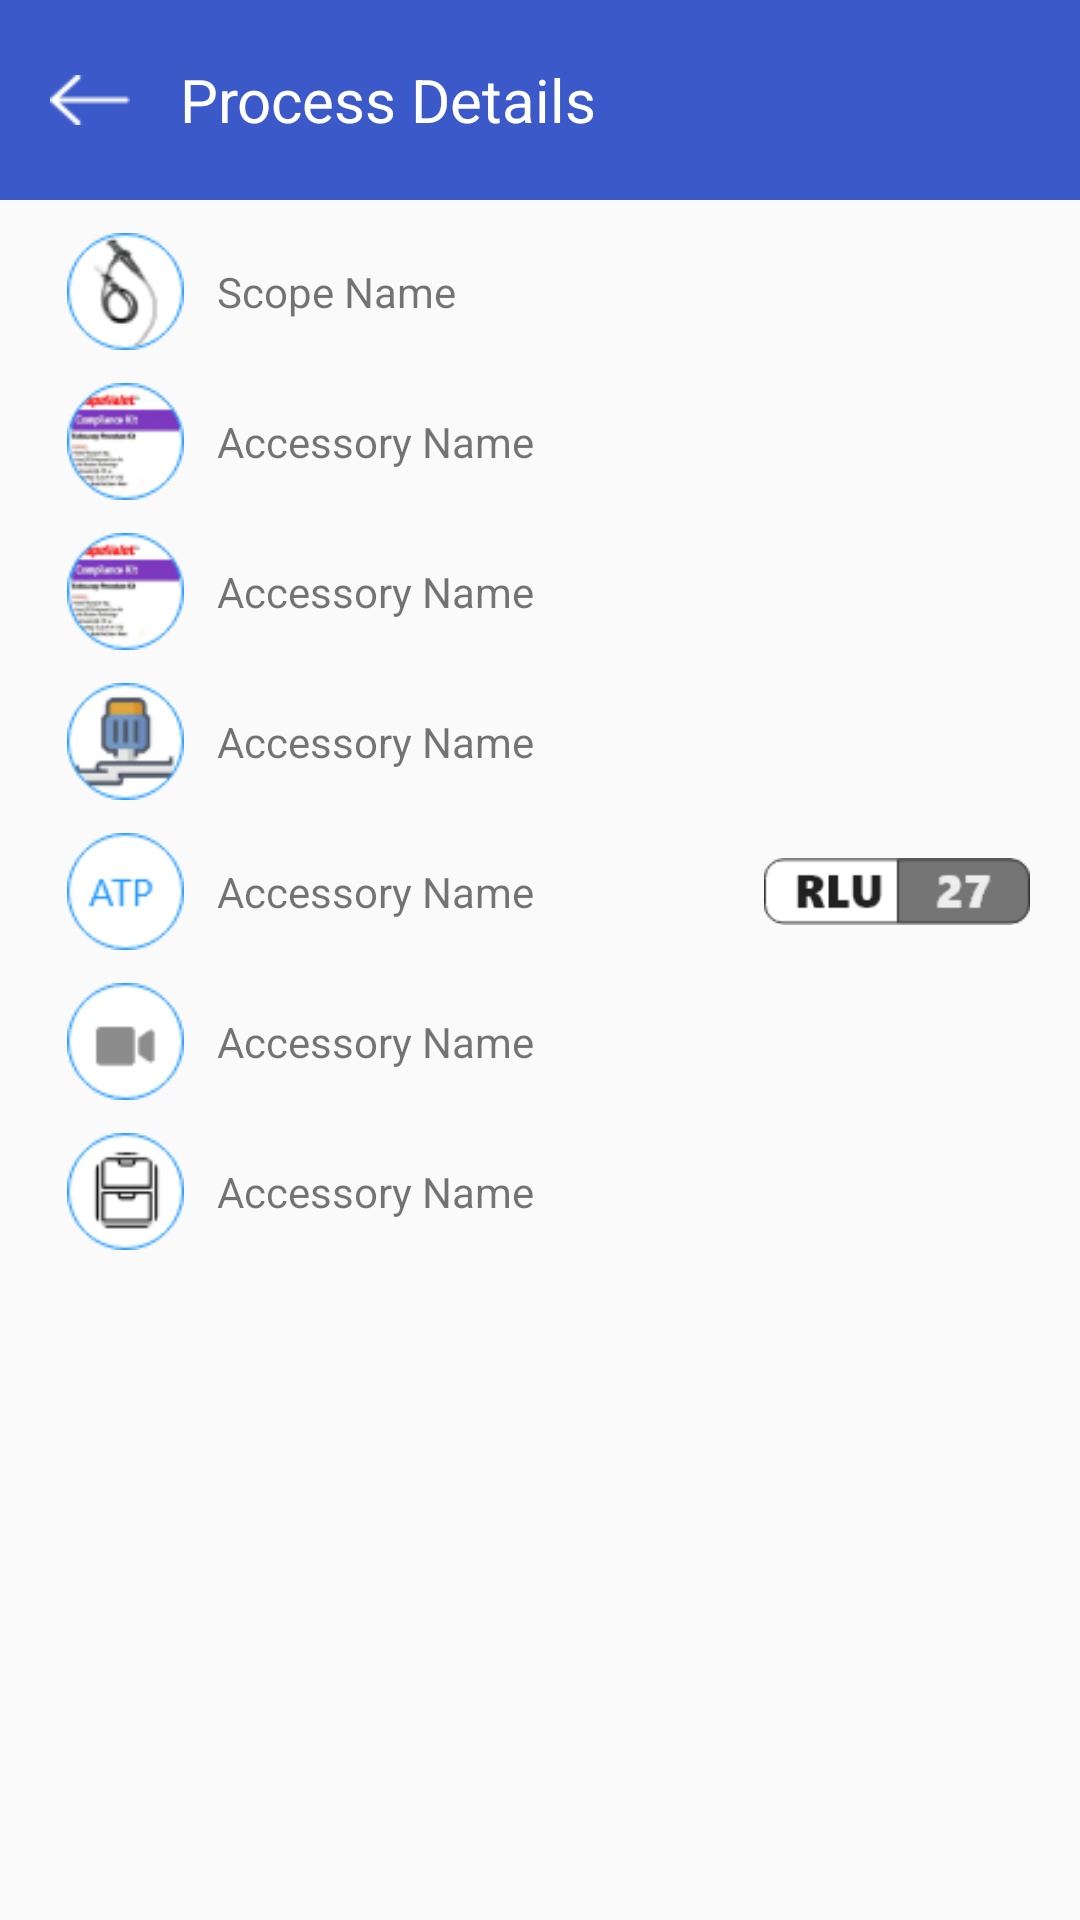

Here is an Android app screen rendered from its layout file. Give the layout XML and the strings, colors and styles it references.
<!-- AndroidManifest.xml: application theme AppTheme -->
<!-- res/layout/activity_detail.xml -->
<?xml version="1.0" encoding="utf-8"?>
<LinearLayout xmlns:android="http://schemas.android.com/apk/res/android"
    android:layout_width="match_parent"
    android:layout_height="match_parent"
    android:orientation="vertical">
    <LinearLayout
        android:layout_width="match_parent"
        android:layout_height="@dimen/dp60"
        android:orientation="horizontal"
        android:background="@color/clr_blue"
        android:gravity="center_vertical">

        <ImageView
            android:id="@+id/imgBack"
            android:layout_width="@dimen/dp24"
            android:layout_height="@dimen/dp15"
            android:background="@drawable/right_arrow"
            android:layout_marginLeft="@dimen/dp15"/>
        <TextView
            android:layout_width="wrap_content"
            android:layout_height="match_parent"
            android:textSize="@dimen/dp18"
            android:text="Process Details"
            android:gravity="center_vertical"
            android:layout_marginLeft="@dimen/dp15"
            android:textColor="@color/clr_white"/>

    </LinearLayout>

    <LinearLayout
        android:layout_width="match_parent"
        android:layout_height="wrap_content"
        android:orientation="vertical"
        android:layout_marginLeft="@dimen/dp20"
        android:layout_marginRight="@dimen/dp15">
        <LinearLayout
            android:layout_width="match_parent"
            android:layout_height="wrap_content"
            android:orientation="horizontal"
            android:layout_marginTop="@dimen/dp10"
            android:gravity="center_vertical">
            
            <ImageView
                android:layout_width="@dimen/dp35"
                android:layout_height="@dimen/dp35"
                android:background="@drawable/scope"/>
            <TextView
                android:id="@+id/txtScopeName"
                android:layout_width="0dp"
                android:layout_weight="100"
                android:layout_height="wrap_content"
                android:text="Scope Name"
                android:layout_marginLeft="@dimen/dp10"/>
        </LinearLayout>

        <LinearLayout
            android:layout_width="match_parent"
            android:layout_height="wrap_content"
            android:orientation="horizontal"
            android:layout_marginTop="@dimen/dp10"
            android:gravity="center_vertical">

            <ImageView
                android:layout_width="@dimen/dp35"
                android:layout_height="@dimen/dp35"
                android:background="@drawable/kit"/>
            <TextView
                android:id="@+id/txtAccessoryName"
                android:layout_width="0dp"
                android:layout_weight="100"
                android:layout_height="wrap_content"
                android:text="Accessory Name"
                android:layout_marginLeft="@dimen/dp10"/>
        </LinearLayout>

        <LinearLayout
            android:layout_width="match_parent"
            android:layout_height="wrap_content"
            android:orientation="horizontal"
            android:layout_marginTop="@dimen/dp10"
            android:gravity="center_vertical">

            <ImageView
                android:layout_width="@dimen/dp35"
                android:layout_height="@dimen/dp35"
                android:background="@drawable/kit"/>
            <TextView
                android:id="@+id/txtPost"
                android:layout_width="0dp"
                android:layout_weight="100"
                android:layout_height="wrap_content"
                android:text="Accessory Name"
                android:layout_marginLeft="@dimen/dp10"/>
        </LinearLayout>

        <LinearLayout
            android:layout_width="match_parent"
            android:layout_height="wrap_content"
            android:orientation="horizontal"
            android:layout_marginTop="@dimen/dp10"
            android:gravity="center_vertical">

            <ImageView
                android:layout_width="@dimen/dp35"
                android:layout_height="@dimen/dp35"
                android:background="@drawable/pump"/>
            <TextView
                android:id="@+id/txtPumpStart"
                android:layout_width="0dp"
                android:layout_weight="100"
                android:layout_height="wrap_content"
                android:text="Accessory Name"
                android:layout_marginLeft="@dimen/dp10"/>
        </LinearLayout>

        <LinearLayout
            android:layout_width="match_parent"
            android:layout_height="wrap_content"
            android:orientation="horizontal"
            android:layout_marginTop="@dimen/dp10"
            android:gravity="center_vertical">

            <ImageView
                android:layout_width="@dimen/dp35"
                android:layout_height="@dimen/dp35"
                android:background="@drawable/atp"/>
            <TextView
                android:id="@+id/txtATP"
                android:layout_width="0dp"
                android:layout_weight="100"
                android:layout_height="wrap_content"
                android:text="Accessory Name"
                android:layout_marginLeft="@dimen/dp10"/>
            <ImageView
                android:layout_width="@dimen/dp80"
                android:layout_height="@dimen/dp20"
                android:background="@drawable/rlu"/>
        </LinearLayout>
        <LinearLayout
            android:layout_width="match_parent"
            android:layout_height="wrap_content"
            android:orientation="horizontal"
            android:layout_marginTop="@dimen/dp10"
            android:gravity="center_vertical">

            <ImageView
                android:layout_width="@dimen/dp35"
                android:layout_height="@dimen/dp35"
                android:background="@drawable/vi"/>
            <TextView
                android:id="@+id/txtVisual"
                android:layout_width="0dp"
                android:layout_weight="100"
                android:layout_height="wrap_content"
                android:text="Accessory Name"
                android:layout_marginLeft="@dimen/dp10"/>
        </LinearLayout>
        <LinearLayout
            android:layout_width="match_parent"
            android:layout_height="wrap_content"
            android:orientation="horizontal"
            android:layout_marginTop="@dimen/dp10"
            android:gravity="center_vertical">

            <ImageView
                android:layout_width="@dimen/dp35"
                android:layout_height="@dimen/dp35"
                android:background="@drawable/scope_return"/>
            <TextView
                android:id="@+id/txtReturn"
                android:layout_width="0dp"
                android:layout_weight="100"
                android:layout_height="wrap_content"
                android:text="Accessory Name"
                android:layout_marginLeft="@dimen/dp10"/>
        </LinearLayout>

    </LinearLayout>
</LinearLayout>
<!-- resources referenced by this layout -->
<resources>
  <color name="clr_blue">#3c59c9</color>
  <color name="clr_white">#ffffff</color>
  <dimen name="dp10">10dp</dimen>
  <dimen name="dp15">15dp</dimen>
  <dimen name="dp18">18dp</dimen>
  <dimen name="dp20">20dp</dimen>
  <dimen name="dp24">24dp</dimen>
  <dimen name="dp35">35dp</dimen>
  <dimen name="dp60">60dp</dimen>
  <dimen name="dp80">80dp</dimen>
  <!-- drawable atp: png bitmap (drawable, 1675 bytes) -->
  <!-- drawable kit: png bitmap (drawable, 3943 bytes) -->
  <!-- drawable pump: png bitmap (drawable, 2927 bytes) -->
  <!-- drawable right_arrow: png bitmap (drawable, 306 bytes) -->
  <!-- drawable rlu: png bitmap (drawable, 1825 bytes) -->
  <!-- drawable scope: png bitmap (drawable, 3172 bytes) -->
  <!-- drawable scope_return: png bitmap (drawable, 2070 bytes) -->
  <!-- drawable vi: png bitmap (drawable, 1585 bytes) -->
  <style name="AppTheme" parent="Theme.AppCompat.Light.DarkActionBar">
          
          <item name="colorPrimary">@color/colorPrimary</item>
          <item name="colorPrimaryDark">@color/colorPrimaryDark</item>
          <item name="colorAccent">@color/colorAccent</item>
      </style>
  <color name="colorPrimary">#05adda</color>
  <color name="colorPrimaryDark">#0483A8</color>
  <color name="colorAccent">#05adda</color>
</resources>
